Run: headless pygame with SDL's dummy video driver; simulated clock (each Clock.tick advances the game by its frame time, no real sleeping); random seed 0; keys injected as events and as key.get_pressed() state; no mouse input.
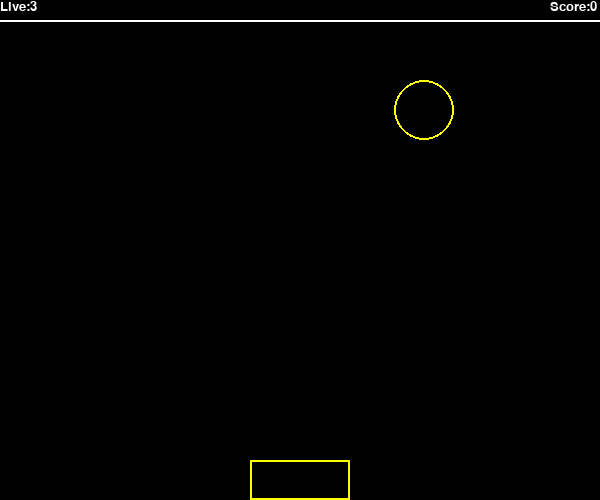
Frame 1 of 4 · flips 1–60 · no input
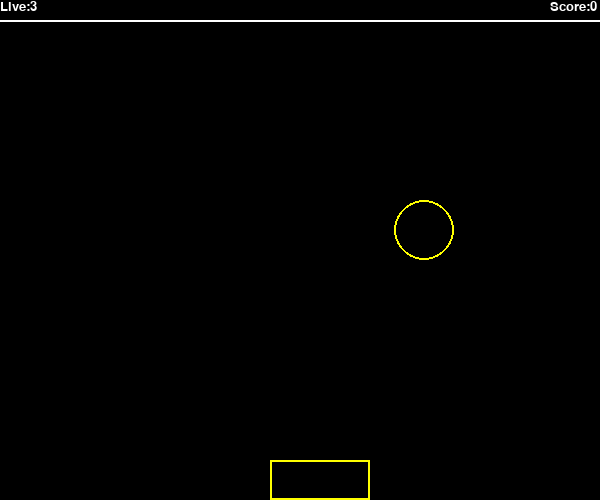
Frame 2 of 4 · flips 61–180 · tapped SPACE, RETURN · held RIGHT (→), D
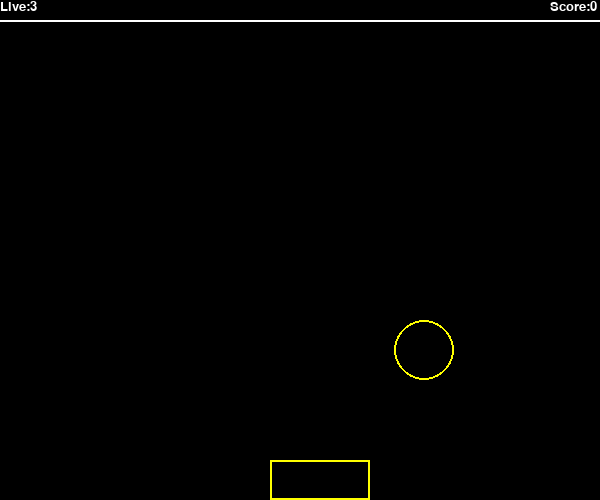
Frame 3 of 4 · flips 181–300 · held DOWN (↓), S
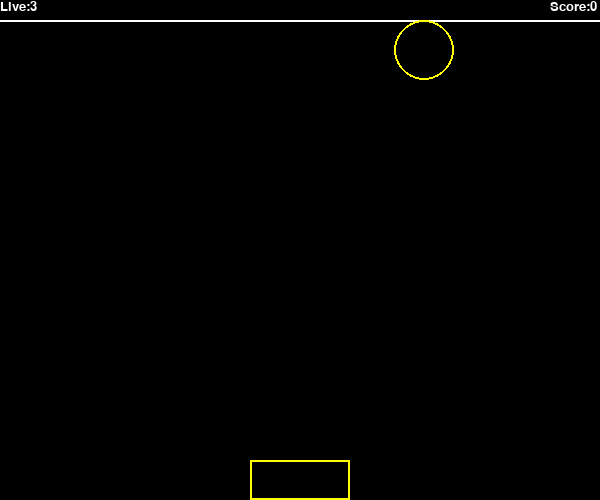
Frame 4 of 4 · flips 301–420 · held LEFT (←), A, UP (↑), W

The pygame program that drew these frames:

# -*- coding: utf-8 -*-
'''
import pygame
from pygame.locals import *
import sys
import time

1：Hello World
pygame.init()
screen = pygame.display.set_mode((500,600))
pygame.display.set_caption("Hello,World")

while True:
    for event in pygame.event.get():
        if event.type == QUIT:
            pygame.quit()
            sys.exit()
    pygame.display.update()
2:移动矩形
pygame.init()
screen = pygame.display.set_mode((500,600))
pygame.display.set_caption("move square")

color = 255,255,0
left = 0
top = 0
length = 150
height = 200
width = 2
x = 1
y = 1
xx = 1
yy = 1 
tipe = 1
point_x = 10+left
point_y = 10+top
circle_left = 100
circle_top = 50
circle_radius = 10
circle_width = 2
circle = [point_x,point_y,circle_left,circle_top,circle_radius,circle_width]

def move_square():
    pygame.time.delay(5)
    pygame.draw.rect(screen,color,[left,top,length,height],width,0)
def modify_square():
    global tipe
    global y
    global x
    global top
    global left
    left += x
    top += y
    if (left+length) >= 500 or left < 0:
        x = -x
    if (top+height) >= 600 or top < 0:
        y = -y
def move_circle(circle):
    pygame.draw.circle(screen,color,[circle[0]+circle[2],circle[1]+circle[3]],circle[4],circle[5])
def modify_circle(circle):
    global xx
    global yy
    circle[0] = 10+left
    circle[1] = 10+top
    circle[2] += xx
    circle[3] += yy
    if circle[2] >= 140 or circle[2] <= 0:
        xx = -xx
    if circle[3] >= 190 or circle[3] <= 0:
        yy = -yy
    move_circle(circle)
    
    
while True:
    for event in pygame.event.get(): 
        if event.type == QUIT:
            pygame.quit()
            sys.exit()
    dark=0,0,0
    screen.fill(dark)
    move_square()
    modify_square()
    modify_circle(circle)
    pygame.display.update()      
'''
#3:掉球游戏
import pygame,random,sys,time
from pygame.locals import *

pygame.init()
screen = pygame.display.set_mode((600,500))
pygame.display.set_caption("Drop ball")
color = 255,255,0
rect_baffle_x,rect_baffle_y,rect_baffle_w,rect_baffle_h = 250,460,100,40
circle_ball_x,circle_ball_y,circle_ball_r,circle_ball_w = random.randint(30,570),50,30,2
rect_baffle = [rect_baffle_x,rect_baffle_y,rect_baffle_w,rect_baffle_h]
circle_ball = [circle_ball_x,circle_ball_y,circle_ball_r,circle_ball_w]
move_x,move_y,move_flag = 0,1,0
move = [move_x,move_y,move_flag]
live,score = 3,0
information = [live,score]

def print_all(information):
    myfont = pygame.font.Font(None,20)
    pygame.draw.line(screen,(255,255,255),(0,20),(600,20),2)
    imagetext = myfont.render("Live:" + str(information[0]),True, (255,255,255))
    screen.blit(imagetext,(0,0))
    imagetext = myfont.render("Score:" + str(information[1]),True,(255,255,255))
    screen.blit(imagetext,(550,0))
def ball_move(circle_ball,move,information):
    circle_ball[1] += move[1]
    circle_ball[0] += move[0]
    if (circle_ball[1]+30) == 460 and circle_ball[0] >= rect_baffle[0] and circle_ball[0] <= (rect_baffle[0]+100):
        move[1] = -move[1]
        information[1] += 1
        if move[2] == -1:
            move[0] += -1
        else:
            move[0] += 1
    if (circle_ball[0]+30) >= 600 or (circle_ball[0]-50) <= 0:
        move[0] = -move[0]
    if (circle_ball[1]-50) <= 0:
        move[1] = -move[1]
    if (circle_ball[1]+30) >= 500:
        if information[0] == 0:
            pygame.quit()
            sys.exit()
        else:
            information[0] -= 1
            circle_ball[1] -= 420

while True:
    for event in pygame.event.get():
        if event.type == QUIT:
            pygame.quit()
            sys.exit()
        if event.type == KEYDOWN:
            if event.key == K_LEFT:
                if rect_baffle[0] > 0:
                    rect_baffle[0] -= 20
                move[2] = -1
            if event.key == K_RIGHT:
                if rect_baffle[0] < 500:
                    rect_baffle[0] += 20
                move[2] = 1
    screen.fill((0,0,0)) 
    print_all(information)
    pygame.time.delay(5)
    ball_move(circle_ball,move,information)
    pygame.draw.rect(screen, color, (rect_baffle[0],rect_baffle[1],rect_baffle[2],rect_baffle[3]),2)
    pygame.draw.circle(screen, color,(circle_ball[0],circle_ball[1]),circle_ball[2],circle_ball[3]) 
    pygame.display.update()
#4:飞机大战
